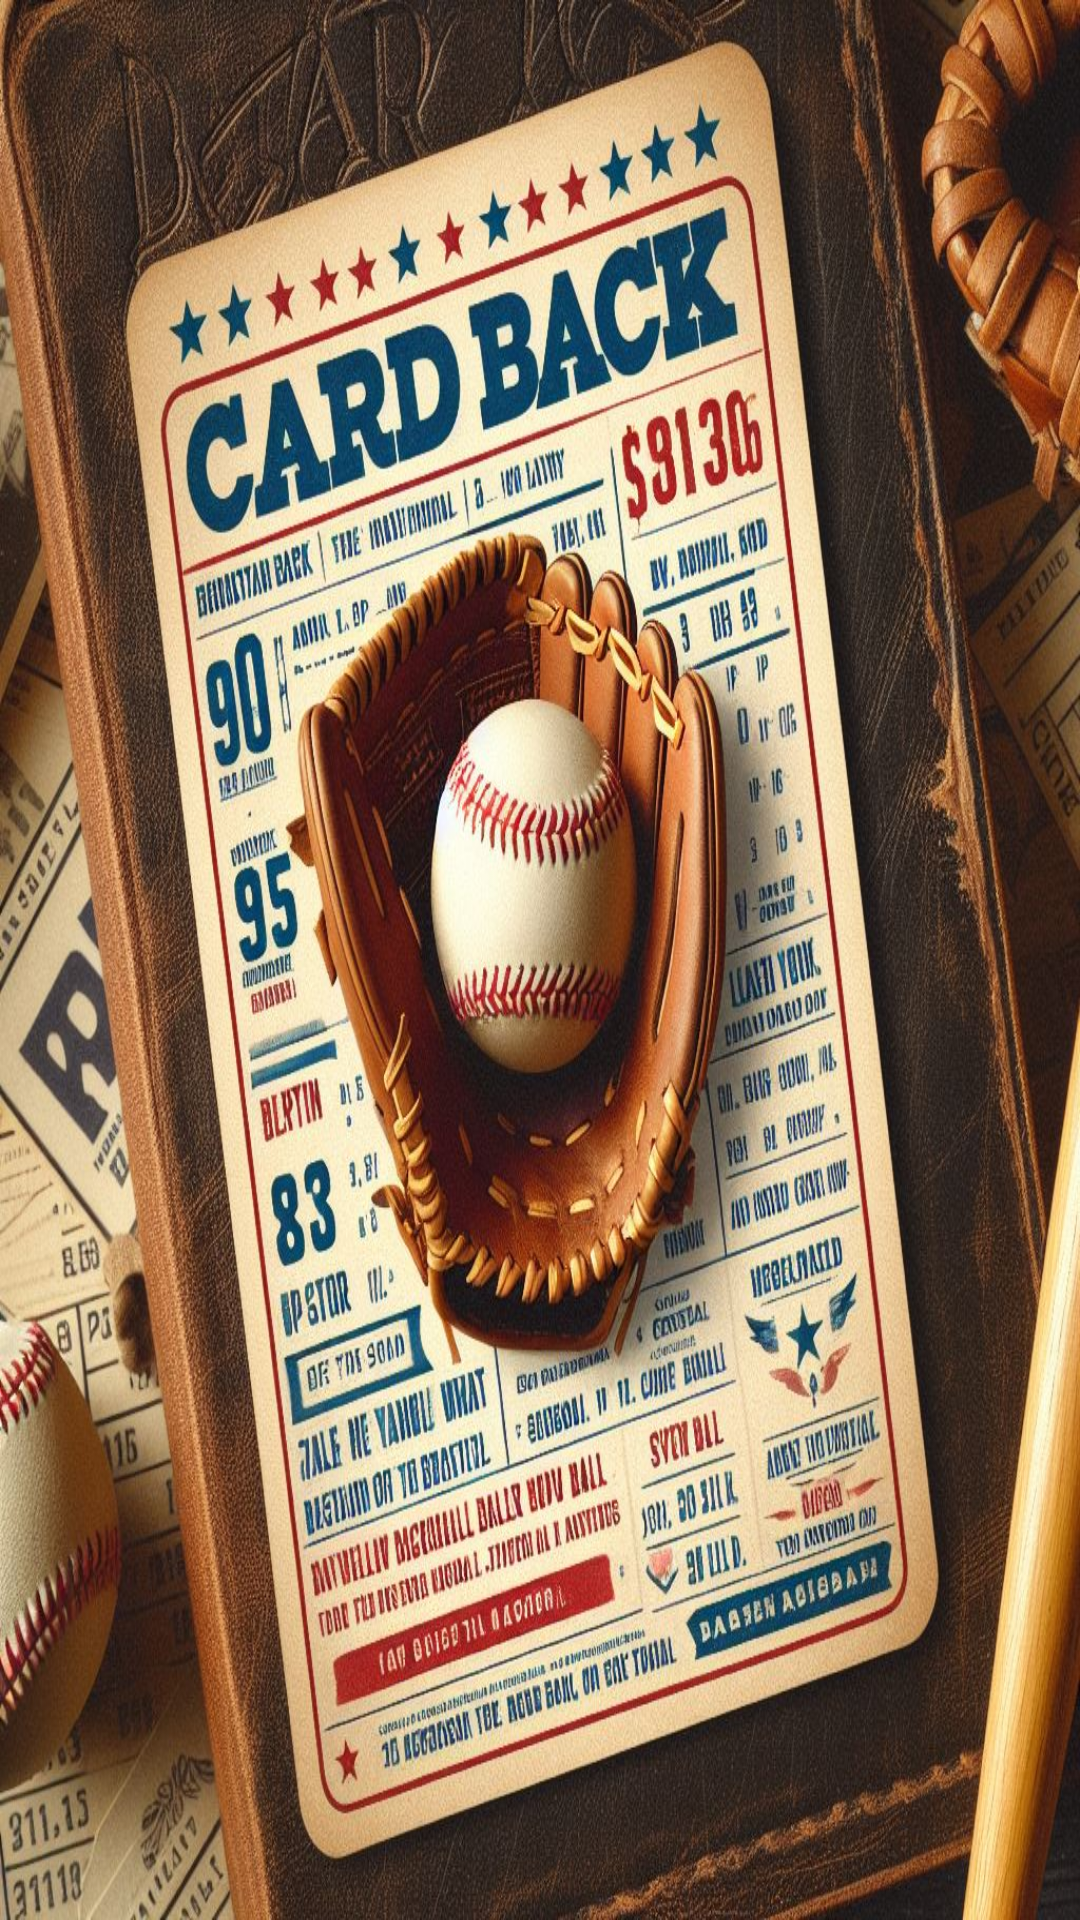

Produce the Android XML layout that renders to this screen, including the resource entries it uses.
<!-- AndroidManifest.xml: application theme Theme.MemoryGameBaseball -->
<!-- res/layout/image_view_layout.xml -->
<?xml version="1.0" encoding="utf-8"?>
<ImageView xmlns:android="http://schemas.android.com/apk/res/android"
    android:id="@+id/cardImageView"
    android:layout_width="0dp"
    android:layout_height="wrap_content"
    android:layout_weight="1"
    android:layout_margin="4dp"
    android:scaleType="fitXY"
    android:src="@drawable/card_back"
    android:onClick="onCardClicked" />
<!-- resources referenced by this layout -->
<resources>
  <!-- drawable card_back: jpeg bitmap (drawable, 318609 bytes) -->
  <style name="Theme.MemoryGameBaseball" parent="Base.Theme.MemoryGameBaseball" />
  <style name="Base.Theme.MemoryGameBaseball" parent="Theme.Material3.DayNight.NoActionBar">
          
          
      </style>
</resources>
